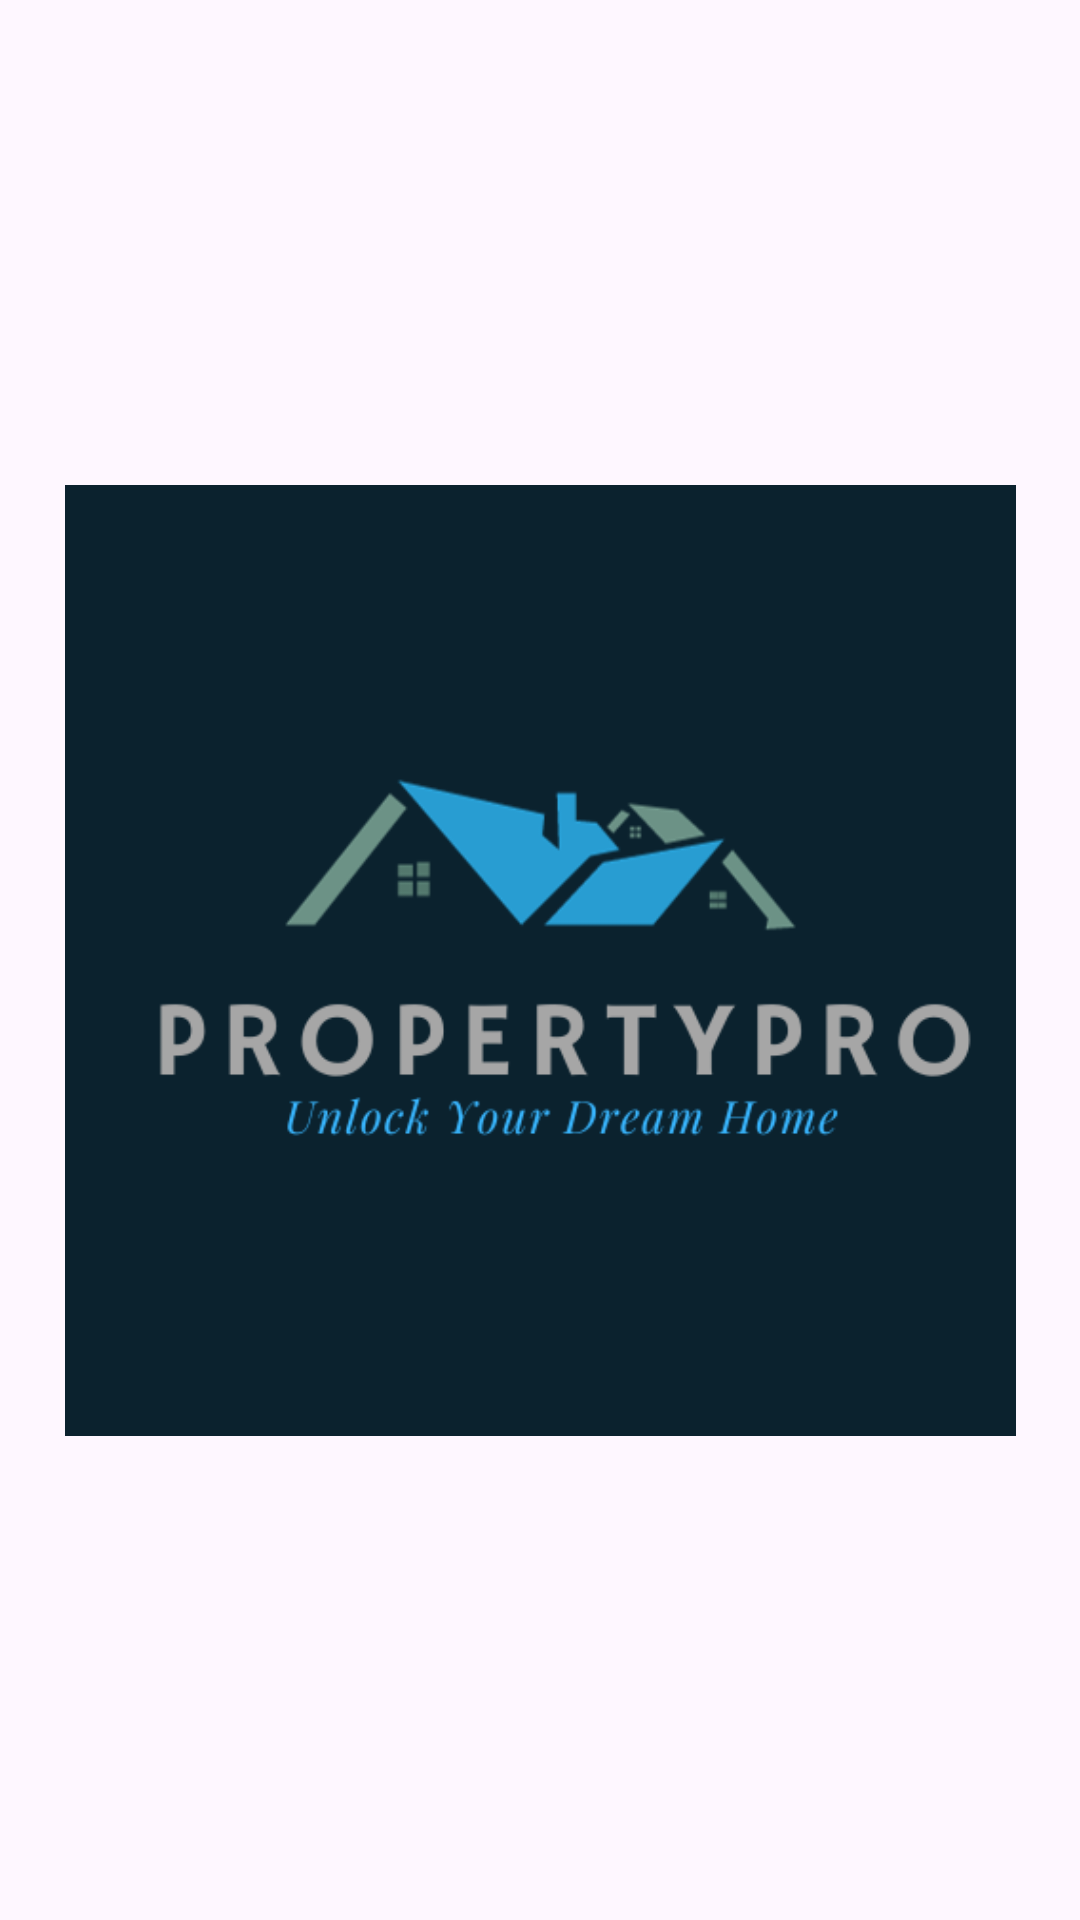

Layout XML and referenced resources for this Android screen:
<!-- AndroidManifest.xml: application theme Theme.Property -->
<!-- res/layout/activity_main.xml -->
<?xml version="1.0" encoding="utf-8"?>
<androidx.constraintlayout.widget.ConstraintLayout xmlns:android="http://schemas.android.com/apk/res/android"
    xmlns:app="http://schemas.android.com/apk/res-auto"
    xmlns:tools="http://schemas.android.com/tools"
    android:layout_width="match_parent"
    android:layout_height="match_parent"
    tools:context=".MainActivity">

    <TextView
        android:id="@+id/textView"
        android:layout_width="wrap_content"
        android:layout_height="wrap_content"
        android:text="Hello World!"
        app:layout_constraintBottom_toBottomOf="parent"
        app:layout_constraintEnd_toEndOf="parent"
        app:layout_constraintStart_toStartOf="parent"
        app:layout_constraintTop_toTopOf="parent" />

    <ImageView
        android:id="@+id/imageView"
        android:layout_width="317dp"
        android:layout_height="403dp"
        app:layout_constraintBottom_toBottomOf="parent"
        app:layout_constraintEnd_toEndOf="parent"
        app:layout_constraintStart_toStartOf="parent"
        app:layout_constraintTop_toTopOf="parent"
        app:srcCompat="@drawable/logo2" />

</androidx.constraintlayout.widget.ConstraintLayout>
<!-- resources referenced by this layout -->
<resources>
  <!-- drawable logo2: png bitmap (drawable, 26979 bytes) -->
  <style name="Theme.Property" parent="Base.Theme.Property" />
  <style name="Base.Theme.Property" parent="Theme.Material3.DayNight.NoActionBar">
          
          
      </style>
</resources>
